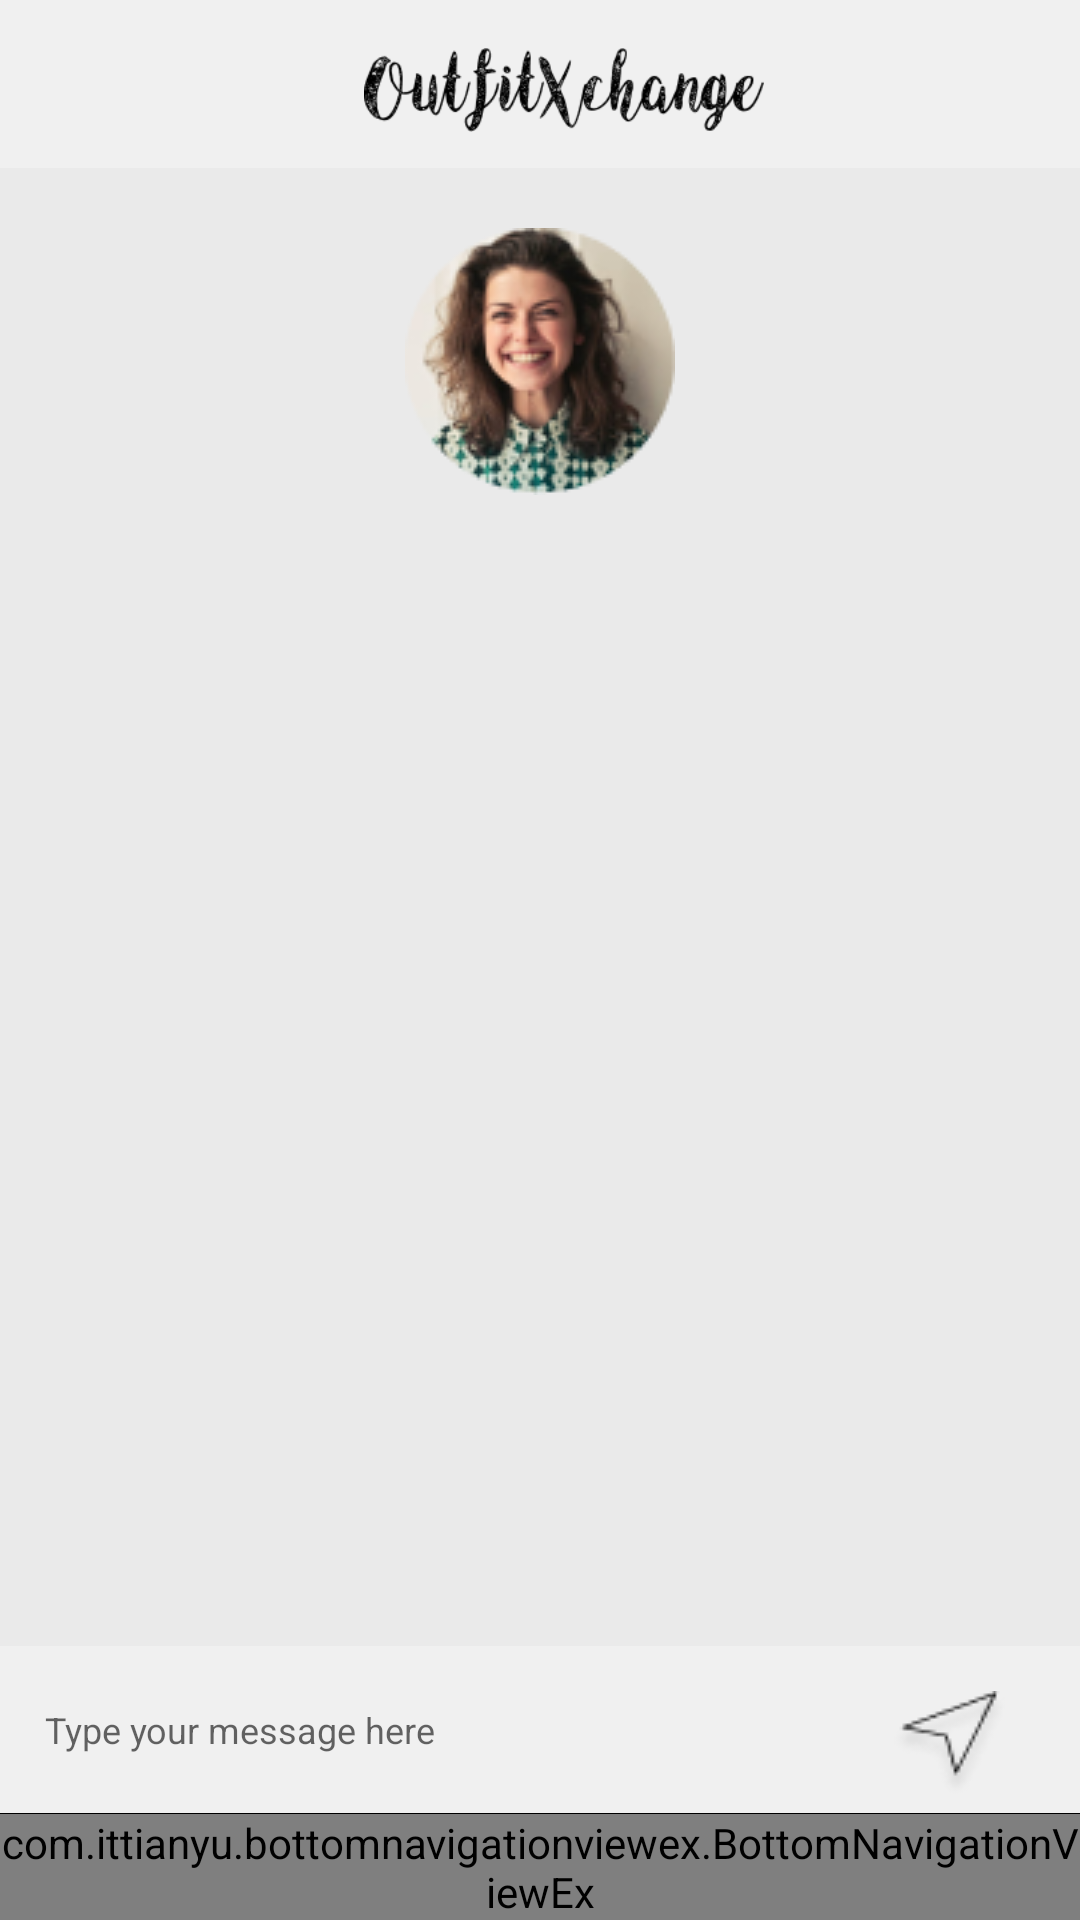

Reconstruct the res/layout file that produces this screen, plus the resources it refers to.
<!-- AndroidManifest.xml: application theme AppTheme -->
<!-- res/layout/fragment_message_detail_screen.xml -->
<?xml version="1.0" encoding="utf-8"?>
<androidx.constraintlayout.widget.ConstraintLayout xmlns:android="http://schemas.android.com/apk/res/android"
    xmlns:app="http://schemas.android.com/apk/res-auto"
    xmlns:tools="http://schemas.android.com/tools"
    android:layout_width="match_parent"
    android:layout_height="match_parent"
    tools:context=".messages.MessagesScreen">

    <View
        android:layout_width="match_parent"
        android:layout_height="match_parent"
        android:background="@color/grey_filter" />

    <include
        android:id="@+id/toolbar"
        layout="@layout/toolbar" />

    <ScrollView
        android:id="@+id/scroll_view"
        android:layout_width="match_parent"
        android:layout_height="wrap_content"
        app:layout_constraintLeft_toLeftOf="parent"
        app:layout_constraintRight_toRightOf="parent"
        app:layout_constraintTop_toBottomOf="@+id/toolbar"
        android:paddingBottom="@dimen/message_details_padding_bottom">

        <androidx.constraintlayout.widget.ConstraintLayout
            android:layout_width="match_parent"
            android:layout_height="wrap_content">

            <ImageView
                android:id="@+id/profile_image"
                android:layout_width="wrap_content"
                android:layout_height="wrap_content"
                android:layout_marginTop="@dimen/message_details_profile_image_margin_top"
                android:src="@drawable/portrait"
                app:layout_constraintLeft_toLeftOf="parent"
                app:layout_constraintRight_toRightOf="parent"
                app:layout_constraintTop_toTopOf="parent" />

            <TextView
                android:id="@+id/product_title_text"
                android:layout_width="wrap_content"
                android:layout_height="wrap_content"
                android:layout_marginTop="@dimen/message_details_product_title_margin_top"
                app:layout_constraintLeft_toLeftOf="parent"
                app:layout_constraintRight_toRightOf="parent"
                app:layout_constraintTop_toBottomOf="@id/profile_image"
                tools:text="Balenciaga Test" />

            <androidx.recyclerview.widget.RecyclerView
                android:id="@+id/rv_messages_detail"
                android:layout_width="wrap_content"
                android:layout_height="match_parent"
                android:layout_marginTop="@dimen/message_details_rv_margin_top"
                app:layout_constraintLeft_toLeftOf="parent"
                app:layout_constraintRight_toRightOf="parent"
                app:layout_constraintTop_toBottomOf="@+id/product_title_text" />
        </androidx.constraintlayout.widget.ConstraintLayout>
    </ScrollView>

    <RelativeLayout
        android:id="@+id/message_box"
        android:layout_width="match_parent"
        android:layout_height="wrap_content"
        android:layout_marginTop="@dimen/message_details_message_box_margin_top"
        android:padding="@dimen/message_details_message_box_padding"
        android:background="@color/background"
        app:layout_constraintLeft_toLeftOf="parent"
        app:layout_constraintRight_toRightOf="parent"
        app:layout_constraintBottom_toTopOf="@+id/bottom_navigation">

        <EditText
            android:id="@+id/send_text"
            android:layout_centerVertical="true"
            android:layout_width="match_parent"
            android:layout_height="wrap_content"
            android:textSize="@dimen/message_details_input_string_size"
            android:background="@android:color/transparent"
            android:hint="@string/messages_entry_hint"
            android:layout_marginStart="@dimen/message_details_edit_text_margin"
            android:layout_marginTop="@dimen/message_details_edit_text_margin"
            android:layout_toStartOf="@+id/send_button" />

        <ImageButton
            android:id="@+id/send_button"
            android:background="@color/background"
            android:layout_marginStart="@dimen/message_details_image_button_margin_start"
            android:layout_marginEnd="@dimen/message_details_image_button_margin_end"
            android:layout_marginTop="@dimen/message_details_image_button_margin_top"
            android:src="@drawable/send"
            android:layout_width="wrap_content"
            android:layout_height="wrap_content"
            android:layout_alignParentEnd="true" />
    </RelativeLayout>

    <View
        android:id="@+id/separator-two"
        android:layout_width="match_parent"
        android:layout_height="@dimen/message_details_separator_height"
        android:background="@color/black"
        app:layout_constraintTop_toBottomOf="@+id/message_box"
        app:layout_constraintBottom_toTopOf="@+id/bottom_navigation"/>

    <com.ittianyu.bottomnavigationviewex.BottomNavigationViewEx
        android:id="@+id/bottom_navigation"
        android:layout_width="match_parent"
        android:layout_height="wrap_content"
        android:background="@color/white"
        app:layout_constraintBottom_toBottomOf="parent"
        app:layout_constraintLeft_toLeftOf="parent"
        app:layout_constraintRight_toRightOf="parent"
        app:menu="@menu/bottom_navigation_menu" />

</androidx.constraintlayout.widget.ConstraintLayout>
<!-- res/layout/toolbar.xml (included above) -->
<?xml version="1.0" encoding="utf-8"?>
<androidx.appcompat.widget.Toolbar
    xmlns:android="http://schemas.android.com/apk/res/android"
    android:layout_width="match_parent"
    android:layout_height="wrap_content"
    android:background="@color/background">

    <LinearLayout
        android:layout_width="match_parent"
        android:layout_height="wrap_content"
        android:gravity="center">
        <ImageView
            android:paddingTop="@dimen/title_image_padding_top"
            android:paddingBottom="@dimen/title_image_padding_bottom"
            android:layout_width="@dimen/title_image_layout_width"
            android:layout_height="@dimen/title_image_layout_height"
            android:src="@drawable/logo"/>
    </LinearLayout>
</androidx.appcompat.widget.Toolbar>
<!-- resources referenced by this layout -->
<resources>
  <color name="background">#F0F0F0</color>
  <color name="black">#000000</color>
  <color name="grey_filter">#50C4C4C4</color>
  <color name="white">#FFFFFF</color>
  <dimen name="message_details_edit_text_margin">10dp</dimen>
  <dimen name="message_details_image_button_margin_end">20dp</dimen>
  <dimen name="message_details_image_button_margin_start">20dp</dimen>
  <dimen name="message_details_image_button_margin_top">10dp</dimen>
  <dimen name="message_details_input_string_size">12sp</dimen>
  <dimen name="message_details_message_box_margin_top">10dp</dimen>
  <dimen name="message_details_message_box_padding">5dp</dimen>
  <dimen name="message_details_padding_bottom">155dp</dimen>
  <dimen name="message_details_product_title_margin_top">10dp</dimen>
  <dimen name="message_details_profile_image_margin_top">20dp</dimen>
  <dimen name="message_details_rv_margin_top">10dp</dimen>
  <dimen name="message_details_separator_height">1dp</dimen>
  <dimen name="title_image_layout_height">40dp</dimen>
  <dimen name="title_image_layout_width">300dp</dimen>
  <dimen name="title_image_padding_bottom">4dp</dimen>
  <dimen name="title_image_padding_top">8dp</dimen>
  <!-- drawable logo: png bitmap (drawable-v24, 7295 bytes) -->
  <!-- drawable portrait: png bitmap (drawable-v24, 16778 bytes) -->
  <!-- drawable send: png bitmap (drawable-v24, 1265 bytes) -->
  <string name="messages_entry_hint">Type your message here</string>
  <style name="AppTheme" parent="Theme.AppCompat.Light.NoActionBar">
          
          <item name="colorPrimary">@color/colorPrimary</item>
          <item name="colorPrimaryDark">@color/colorPrimaryDark</item>
          <item name="colorAccent">@color/colorAccent</item>
      </style>
  <color name="colorPrimary">#008577</color>
  <color name="colorPrimaryDark">#00574B</color>
  <color name="colorAccent">#D81B60</color>
</resources>
